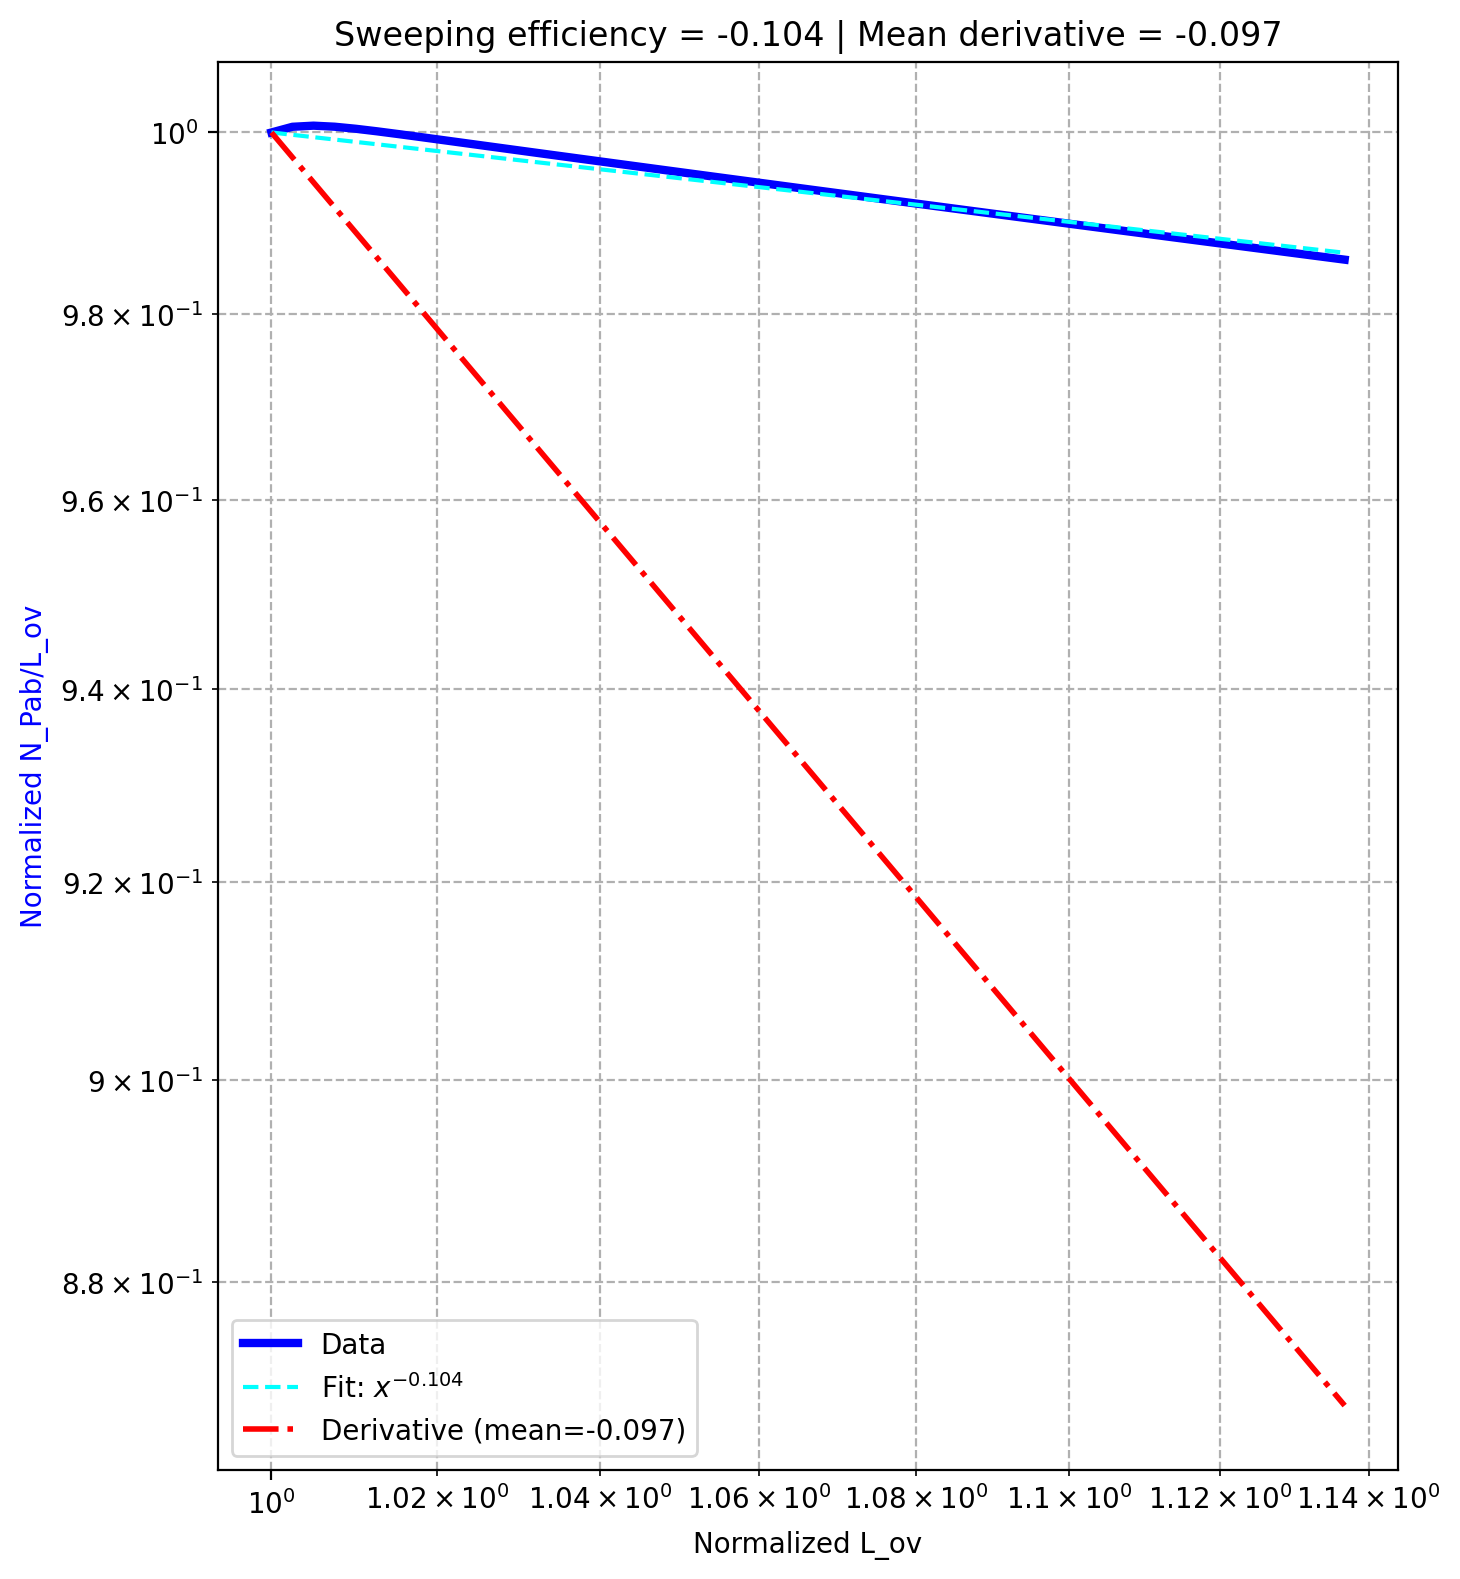

Source data for this figure (header and first rows):
, dam, pe, sweeping efficiency, derivative_fit
0, 10.0, 0.1, -0.1044, -0.09745
